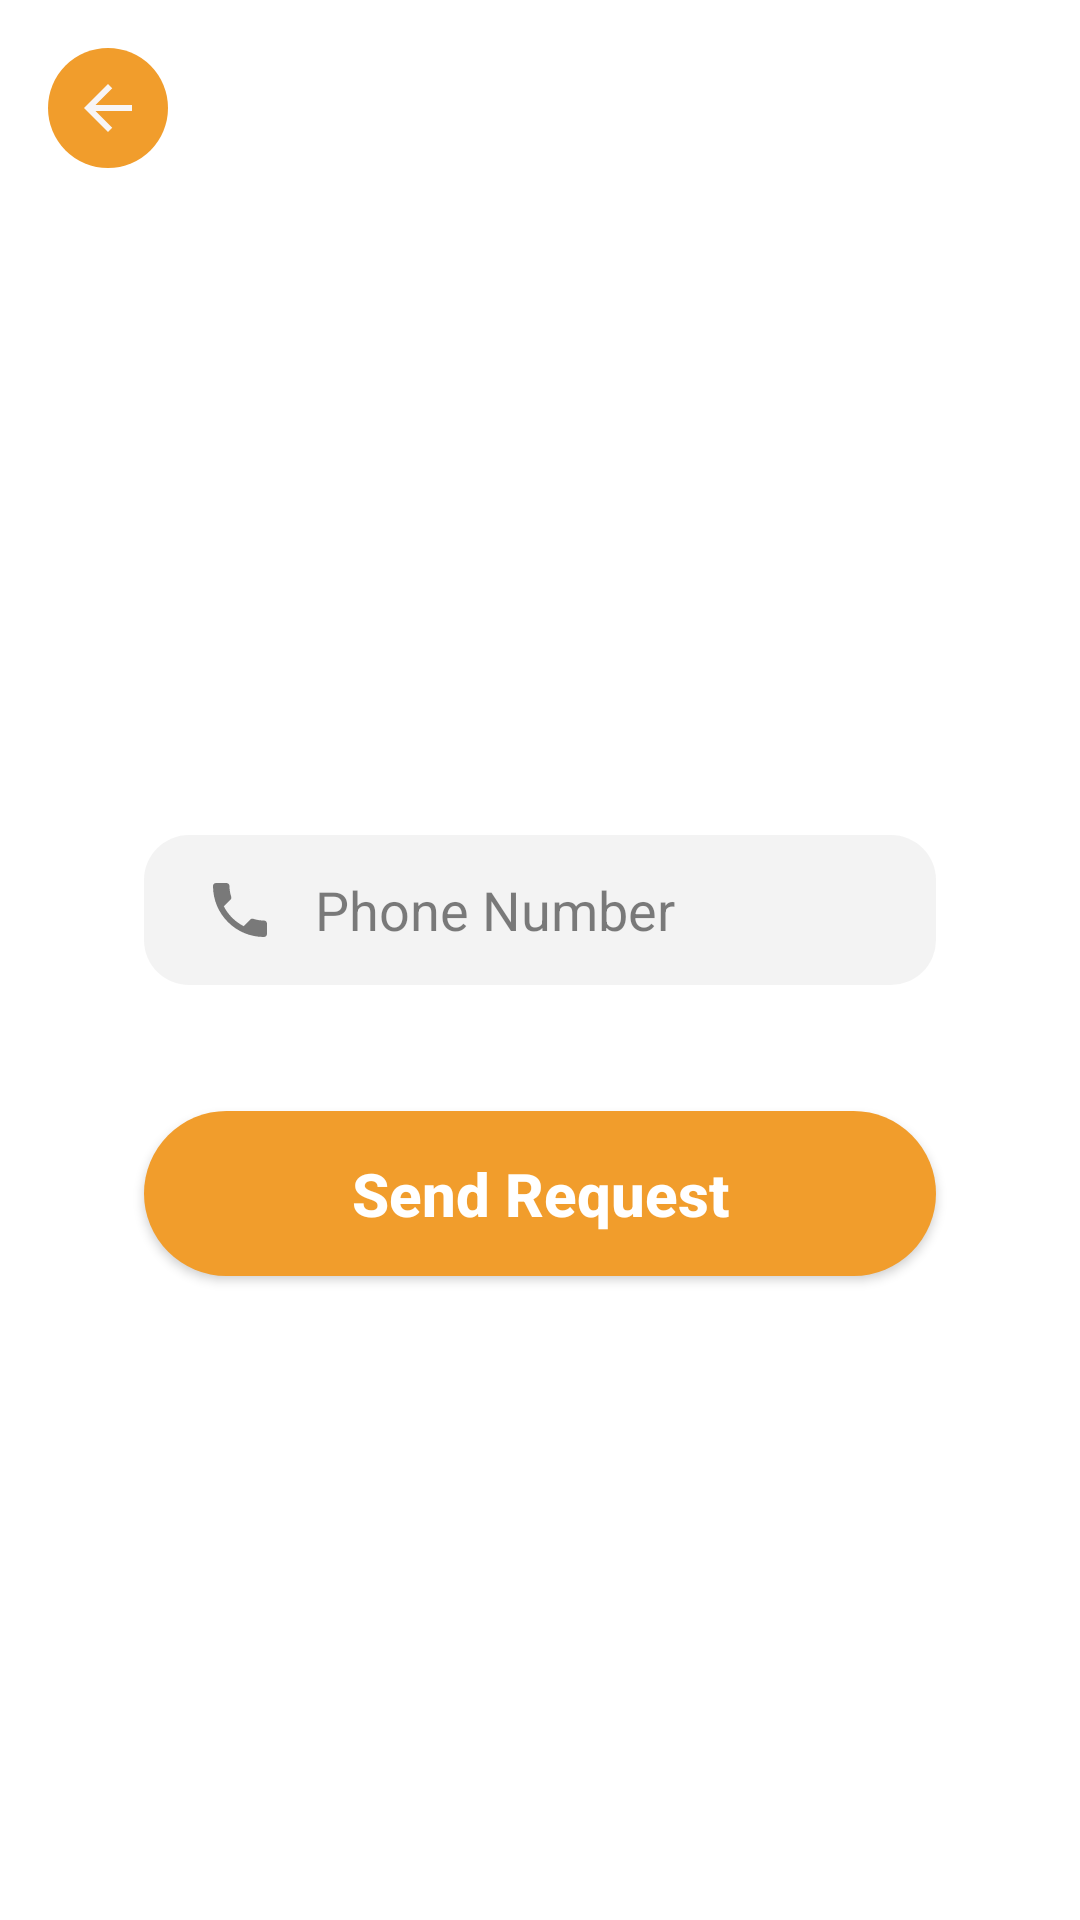

Reconstruct the res/layout file that produces this screen, plus the resources it refers to.
<!-- AndroidManifest.xml: application theme Theme.KingPho -->
<!-- res/layout/activity_forgot_password.xml -->
<?xml version="1.0" encoding="utf-8"?>

<androidx.constraintlayout.widget.ConstraintLayout
    xmlns:android="http://schemas.android.com/apk/res/android"
    xmlns:app="http://schemas.android.com/apk/res-auto"
    xmlns:tools="http://schemas.android.com/tools"
    android:id="@+id/main"
    android:layout_width="match_parent"
    android:layout_height="match_parent"
    android:background="#FFFFFF"
    tools:context=".MainActivity">

    <ImageButton
        android:id="@+id/btnBack"
        android:layout_width="40dp"
        android:layout_height="40dp"
        android:background="@drawable/btn_orange"
        android:src="@drawable/baseline_arrow_back_24"
        android:layout_marginStart="16dp"
        android:layout_marginTop="16dp"
        app:layout_constraintStart_toStartOf="parent"
        app:layout_constraintTop_toTopOf="parent" />

    <LinearLayout
        android:layout_width="0dp"
        android:layout_height="0dp"
        android:gravity="center"
        android:orientation="vertical"
        android:padding="16dp"
        app:layout_constraintBottom_toBottomOf="parent"
        app:layout_constraintEnd_toEndOf="parent"
        app:layout_constraintHorizontal_bias="0.0"
        app:layout_constraintStart_toStartOf="parent"
        app:layout_constraintTop_toBottomOf="@id/btnBack"
        app:layout_constraintVertical_bias="0.0">

        <EditText
            android:id="@+id/edtPhone"
            android:layout_width="match_parent"
            android:layout_height="50dp"
            android:layout_marginStart="32dp"
            android:layout_marginTop="8dp"
            android:layout_marginEnd="32dp"
            android:layout_marginBottom="26dp"
            android:background="@drawable/edittext_background"
            android:drawableLeft="@drawable/baseline_local_phone_24"
            android:drawablePadding="13dp"
            android:ems="10"
            android:hint="Phone Number"
            android:inputType="textPersonName"
            android:paddingStart="20dp"
            android:textColorHint="#80000000"
            app:layout_constraintBottom_toTopOf="@+id/btnSendRequest"
            app:layout_constraintEnd_toEndOf="parent"
            app:layout_constraintStart_toStartOf="parent"
            app:layout_constraintTop_toTopOf="parent" />

        <Button
            android:id="@+id/btnSendRequest"
            android:layout_width="match_parent"
            android:layout_height="55dp"
            android:layout_marginStart="32dp"
            android:layout_marginTop="16dp"
            android:layout_marginEnd="32dp"
            android:background="@drawable/btn_orange"
            android:text="Send Request"
            android:textAllCaps="false"
            android:textColor="#ffffff"
            android:textSize="20sp"
            android:textStyle="bold"
            app:layout_constraintBottom_toBottomOf="parent"
            app:layout_constraintEnd_toEndOf="parent"
            app:layout_constraintStart_toStartOf="parent" />

    </LinearLayout>

</androidx.constraintlayout.widget.ConstraintLayout>
<!-- resources referenced by this layout -->
<resources>
  <!-- drawable baseline_arrow_back_24 (drawable) -->
  <vector xmlns:android="http://schemas.android.com/apk/res/android" android:autoMirrored="true" android:height="24dp" android:tint="#F8F5F5" android:viewportHeight="24" android:viewportWidth="24" android:width="24dp">
        
      <path android:fillColor="@android:color/white" android:pathData="M20,11H7.83l5.59,-5.59L12,4l-8,8 8,8 1.41,-1.41L7.83,13H20v-2z"/>
      
  </vector>
  <!-- drawable baseline_local_phone_24 (drawable) -->
  <vector xmlns:android="http://schemas.android.com/apk/res/android" android:height="24dp" android:tint="#80000000" android:viewportHeight="24" android:viewportWidth="24" android:width="24dp">
        
      <path android:fillColor="@android:color/white" android:pathData="M6.62,10.79c1.44,2.83 3.76,5.14 6.59,6.59l2.2,-2.2c0.27,-0.27 0.67,-0.36 1.02,-0.24 1.12,0.37 2.33,0.57 3.57,0.57 0.55,0 1,0.45 1,1V20c0,0.55 -0.45,1 -1,1 -9.39,0 -17,-7.61 -17,-17 0,-0.55 0.45,-1 1,-1h3.5c0.55,0 1,0.45 1,1 0,1.25 0.2,2.45 0.57,3.57 0.11,0.35 0.03,0.74 -0.25,1.02l-2.2,2.2z"/>
      
  </vector>
  <!-- drawable btn_orange (drawable) -->
  <?xml version="1.0" encoding="utf-8"?>
  
  <selector xmlns:android="http://schemas.android.com/apk/res/android">
      <item>
          <shape android:shape="rectangle">
              <solid android:color="#f19d2c" />
              <corners android:radius="115dp" />
          </shape>
      </item>
  </selector>
  <!-- drawable edittext_background (drawable) -->
  <?xml version="1.0" encoding="utf-8"?>
  
  <selector xmlns:android="http://schemas.android.com/apk/res/android">
  <item>
      <shape android:shape="rectangle">
          <solid android:color="#65E1E1E1"/>
          <corners android:radius="15dp"/>
      </shape>
  </item>
  </selector>
  <style name="Theme.KingPho" parent="Base.Theme.KingPho" />
  <style name="Base.Theme.KingPho" parent="Theme.AppCompat.DayNight.NoActionBar">
          
          
      </style>
</resources>
